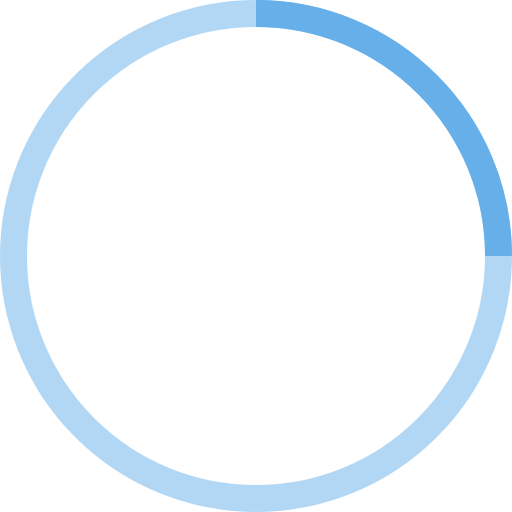
t = 0.00 s
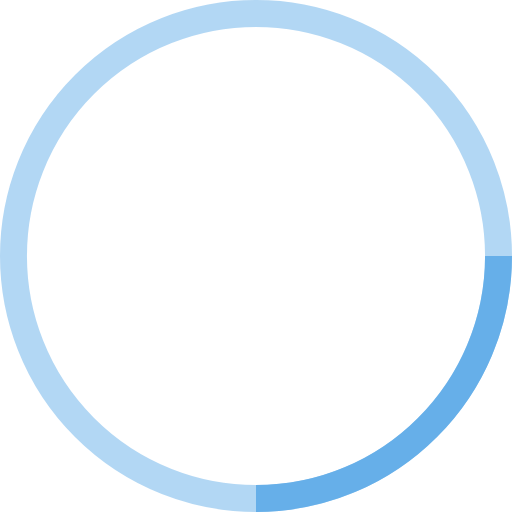
t = 0.25 s
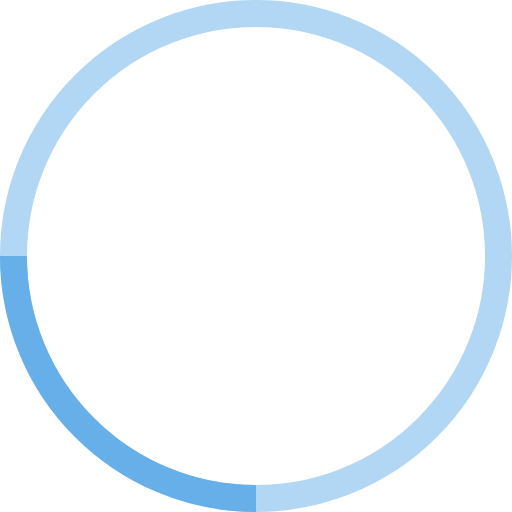
t = 0.50 s
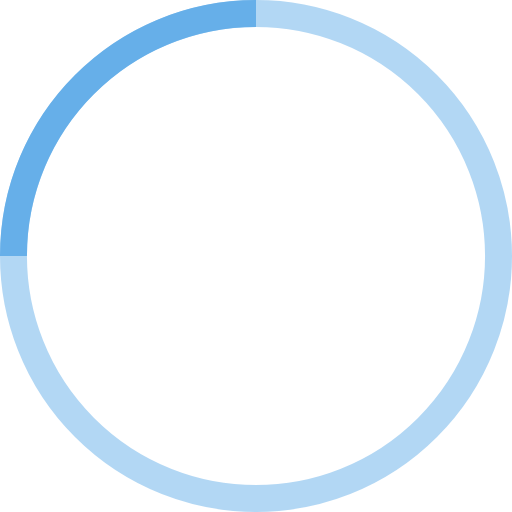
t = 0.75 s

The animated SVG that drew these frames (rendered in a browser with its animation timeline set to each time). Animation: 1 SMIL element (animateTransform=1); one cycle of 1.00 s, repeats indefinitely.

<!-- By Sam Herbert (@sherb), for everyone. More @ http://goo.gl/7AJzbL -->
<svg width="38" height="38" viewBox="0 0 38 38" xmlns="http://www.w3.org/2000/svg" stroke="#66afe9">
    <g fill="none" fill-rule="evenodd">
        <g transform="translate(1 1)" stroke-width="2">
            <circle stroke-opacity=".5" cx="18" cy="18" r="18"/>
            <path d="M36 18c0-9.94-8.06-18-18-18">
                <animateTransform
                    attributeName="transform"
                    type="rotate"
                    from="0 18 18"
                    to="360 18 18"
                    dur="1s"
                    repeatCount="indefinite"/>
            </path>
        </g>
    </g>
</svg>
